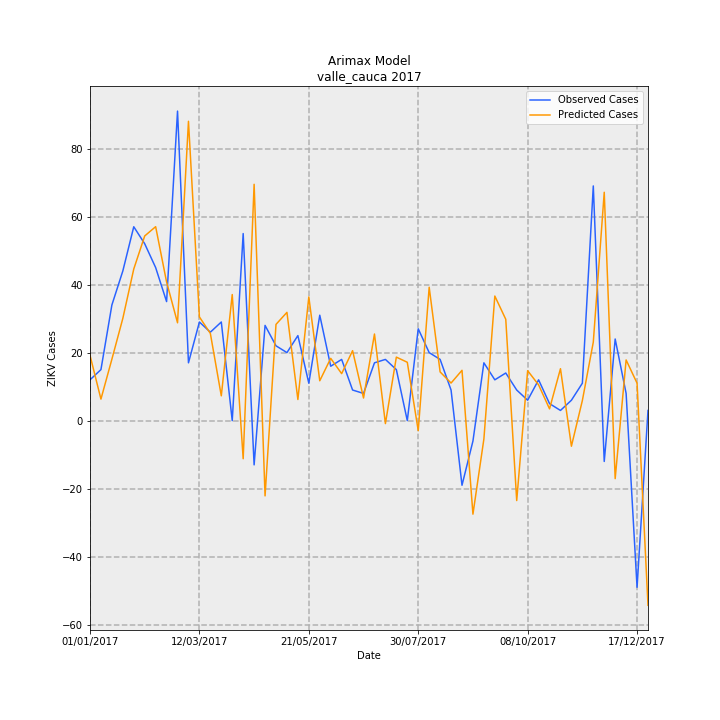

Values plotted in this chart, from the file beside it:
Date, predictions_incidence, observed_incidence, Predicted Cases, Observed Cases, error
01/01/2017, 0.4164, 0.2601, 19.21, 12.0, -7.209
08/01/2017, 0.1372, 0.3251, 6.331, 15.0, 8.669
15/01/2017, 0.3915, 0.737, 18.06, 34.0, 15.94
22/01/2017, 0.6515, 0.9537, 30.05, 44.0, 13.95
29/01/2017, 0.9663, 1.236, 44.58, 57.0, 12.42
05/02/2017, 1.177, 1.127, 54.3, 52.0, -2.297
12/02/2017, 1.236, 0.9754, 57.03, 45.0, -12.03
19/02/2017, 0.8833, 0.7587, 40.75, 35.0, -5.749
26/02/2017, 0.6235, 1.973, 28.77, 91.0, 62.23
05/03/2017, 1.908, 0.3685, 88.01, 17.0, -71.01
12/03/2017, 0.661, 0.6286, 30.49, 29.0, -1.492
19/03/2017, 0.5558, 0.5636, 25.64, 26.0, 0.3596
26/03/2017, 0.1581, 0.6286, 7.295, 29.0, 21.7
02/04/2017, 0.8036, 0.0, 37.07, 0.0, -37.07
09/04/2017, -0.2428, 1.192, -11.2, 55.0, 66.2
16/04/2017, 1.506, -0.2818, 69.48, -13.0, -82.48
23/04/2017, -0.4795, 0.6069, -22.12, 28.0, 50.12
30/04/2017, 0.6134, 0.4769, 28.3, 22.0, -6.298
07/05/2017, 0.69, 0.4335, 31.83, 20.0, -11.83
14/05/2017, 0.1347, 0.5419, 6.215, 25.0, 18.79
21/05/2017, 0.7883, 0.2384, 36.37, 11.0, -25.37
28/05/2017, 0.2541, 0.672, 11.72, 31.0, 19.28
04/06/2017, 0.3971, 0.3468, 18.32, 16.0, -2.319
11/06/2017, 0.2996, 0.3902, 13.82, 18.0, 4.18
18/06/2017, 0.4459, 0.1951, 20.57, 9.0, -11.57
25/06/2017, 0.1442, 0.1734, 6.653, 8.0, 1.347
02/07/2017, 0.5521, 0.3685, 25.47, 17.0, -8.469
09/07/2017, -0.01882, 0.3902, -0.8685, 18.0, 18.87
16/07/2017, 0.4049, 0.3251, 18.68, 15.0, -3.677
23/07/2017, 0.372, 0.0, 17.16, 0.0, -17.16
30/07/2017, -0.06372, 0.5853, -2.939, 27.0, 29.94
06/08/2017, 0.8502, 0.4335, 39.22, 20.0, -19.22
13/08/2017, 0.3105, 0.3902, 14.33, 18.0, 3.674
20/08/2017, 0.2396, 0.1951, 11.05, 9.0, -2.055
27/08/2017, 0.3207, -0.4118, 14.8, -19.0, -33.8
03/09/2017, -0.596, -0.1301, -27.5, -6.0, 21.5
10/09/2017, -0.1171, 0.3685, -5.402, 17.0, 22.4
17/09/2017, 0.794, 0.2601, 36.63, 12.0, -24.63
24/09/2017, 0.6458, 0.3035, 29.79, 14.0, -15.79
01/10/2017, -0.5093, 0.1951, -23.49, 9.0, 32.49
08/10/2017, 0.3183, 0.1301, 14.68, 6.0, -8.684
15/10/2017, 0.228, 0.2601, 10.52, 12.0, 1.481
22/10/2017, 0.07512, 0.1084, 3.466, 5.0, 1.534
29/10/2017, 0.331, 0.06503, 15.27, 3.0, -12.27
05/11/2017, -0.1631, 0.1301, -7.522, 6.0, 13.52
12/11/2017, 0.1279, 0.2384, 5.902, 11.0, 5.098
19/11/2017, 0.5003, 1.496, 23.08, 69.0, 45.92
26/11/2017, 1.455, -0.2601, 67.14, -12.0, -79.14
03/12/2017, -0.3696, 0.5202, -17.05, 24.0, 41.05
10/12/2017, 0.3867, 0.1734, 17.84, 8.0, -9.842
17/12/2017, 0.2388, -1.062, 11.01, -49.0, -60.01
24/12/2017, -1.177, 0.06503, -54.29, 3.0, 57.29
